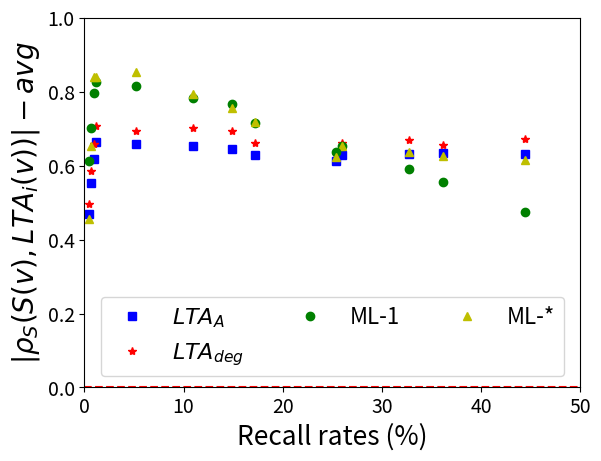

Recreate this plot in Python. (Note: this script raises an exception after producing the figure.)
import matplotlib.pyplot as plt

recalls = [1.13109856993, 5.16098605886, 10.9927308692, 14.8603846265, 0.941676094161, 17.2142729196, 25.9405351276, 32.6994225522, 0.62430822548, 25.3924998931, 36.1381906328, 44.4267804704, 0.439566632977]
lta_a = [-0.6648386340467163, -0.6595399472541462, -0.6542197707884314, -0.6449867876285473, -0.6182122995009147, -0.6284719457480625, -0.6280234273514589, -0.630811768411019, -0.552650970882677, -0.6122324313027292, -0.6338551552674494, -0.6313783286431212, -0.4696999572398811]
lta_a = [abs(d) for d in lta_a]
deg = [0.7065206664660384, 0.6936129901178901, 0.7007253333673702, 0.6928460697885981, 0.6580906336852326, 0.6608683924729697, 0.6615129045996133, 0.6686085123509411, 0.5850230964724288, 0.6302926188673572, 0.6565477943571505, 0.6727273095618249, 0.49570275674634356]
ml_1 = [0.825843140618, 0.814784596382, 0.78320158138, 0.765683596524, 0.797262467064, 0.714951291665, 0.653181092343, 0.589818381255, 0.702390928375, 0.636810507817, 0.555806022723, 0.475659177194, 0.611399062938, 0.58741070891]
ml_m = [0.840814692001, 0.852665649519, 0.792802398236, 0.75537390916, 0.840255946369, 0.717316060758, 0.654104129153, 0.635768170409, 0.654275278909, 0.624238255844, 0.6251574844, 0.614694528139, 0.455267014016]

x_marks = [x for x in range(0, 51, 10)]

fig = plt.figure()
ax = fig.add_subplot(111)
ax.set_xlim(0.0, 50.0)
ax.set_xticks(ticks=x_marks)
ax.set_ylim(0.0, 1.0)
ax.tick_params('both', labelsize=14)
ax.set_ylabel("$|\\rho_S(S(v), LTA_i(v))|-avg$", fontsize=20)

zero = [0.0 for x in x_marks]
zero_plot, = ax.plot(x_marks, zero, "r--")

for i in range(0, len(recalls)):
	r1, = ax.plot(recalls[i], lta_a[i], "bs")
	r2, = ax.plot(recalls[i], deg[i], "r*")
	r3, = ax.plot(recalls[i], ml_1[i], "go")
	r4, = ax.plot(recalls[i], ml_m[i], "y^")

ax.legend([r1, r2, r3, r4], ["$LTA_A$", "$LTA_{deg}$", "ML-1", "ML-*"], loc="lower center", ncol=3, fontsize=16)

plt.xlabel("Recall rates (%)", fontsize=19)
plt.savefig("plots/correlations_randforest.png", dpi=100, bbox_inches='tight')
plt.savefig("plots/correlations_randforest.pdf", bbox_inches='tight')
